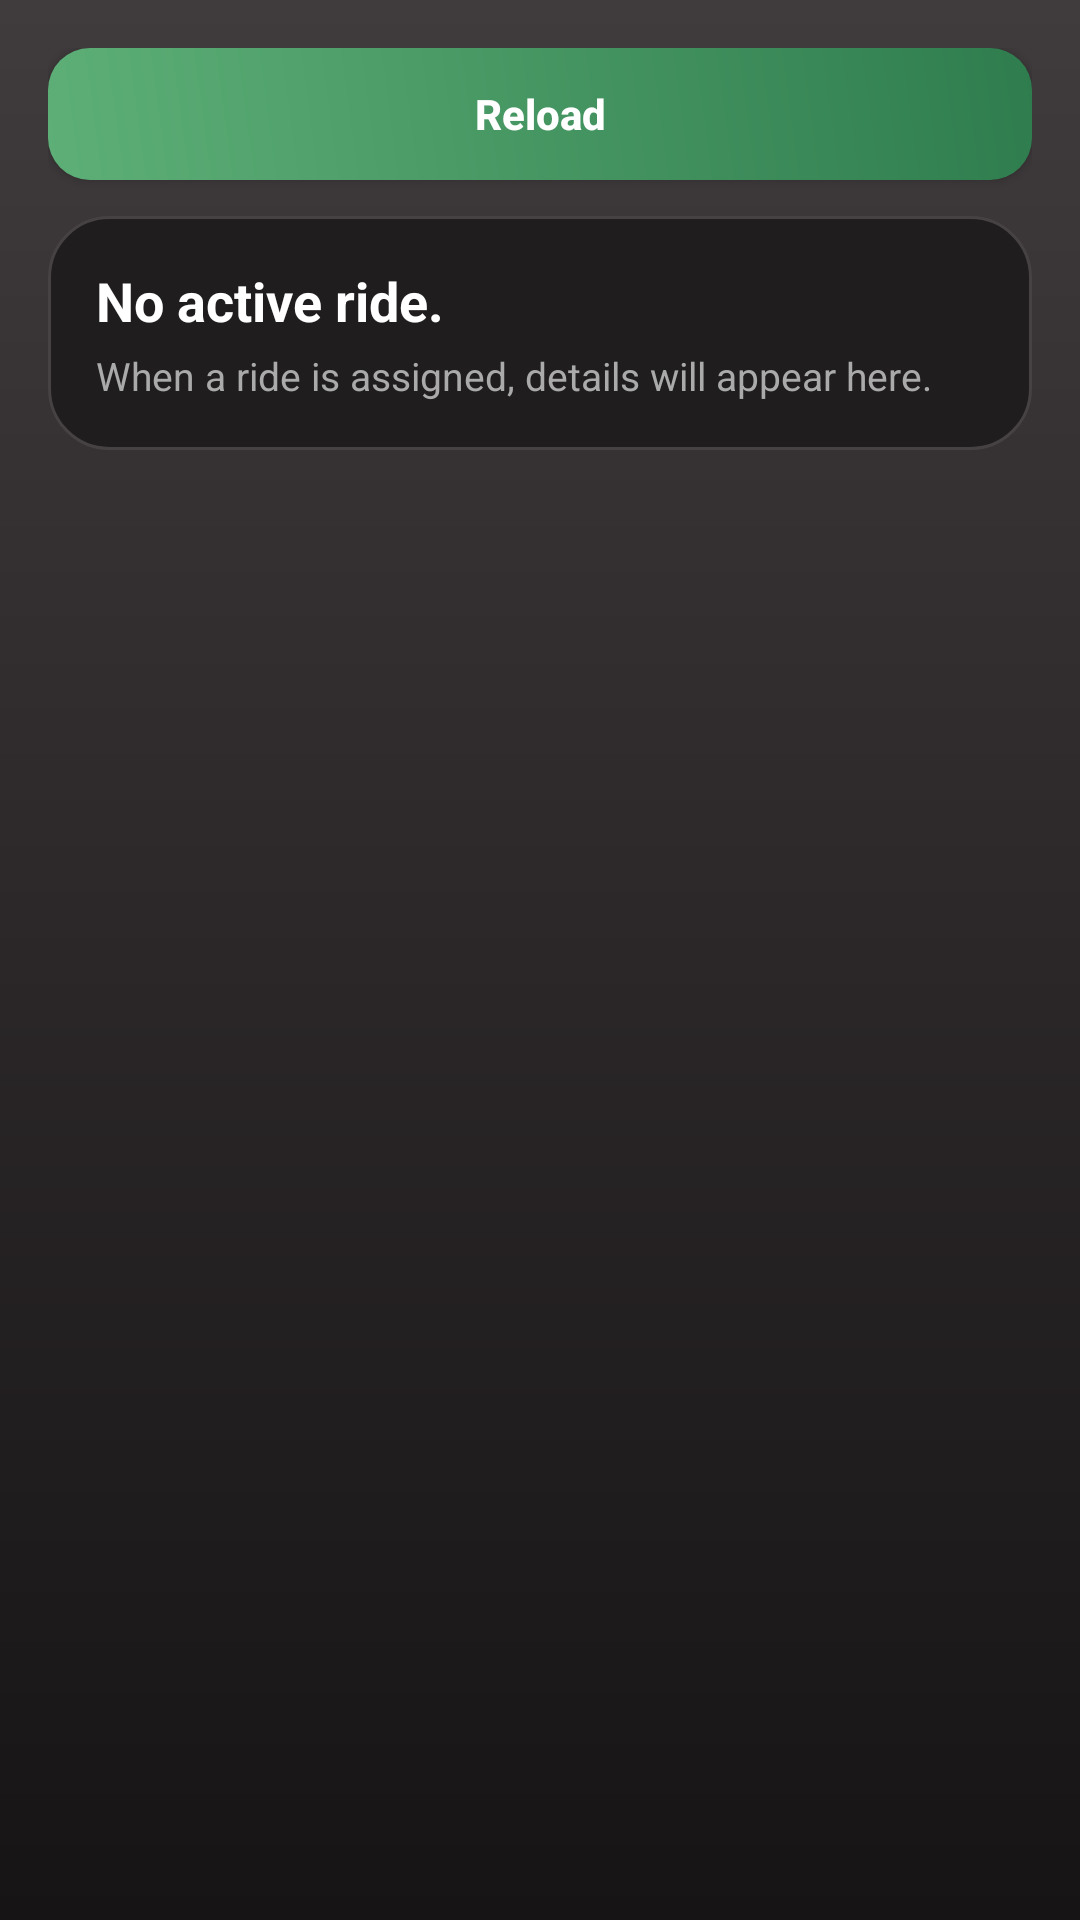

Android layout source for this screen:
<!-- AndroidManifest.xml: application theme Theme.TaxiMobile -->
<!-- res/layout/activity_driver_active_ride.xml -->
<?xml version="1.0" encoding="utf-8"?>
<LinearLayout xmlns:android="http://schemas.android.com/apk/res/android"
    xmlns:app="http://schemas.android.com/apk/res-auto"
    android:layout_width="match_parent"
    android:layout_height="match_parent"
    android:background="@drawable/bg_screen_gradient_user"
    android:orientation="vertical"
    android:padding="16dp">

    <ProgressBar
        android:id="@+id/arProgress"
        android:layout_width="wrap_content"
        android:layout_height="wrap_content"
        android:layout_gravity="center_horizontal"
        android:layout_marginBottom="10dp"
        android:visibility="gone" />

    <Button
        android:id="@+id/arReload"
        android:layout_width="match_parent"
        android:layout_height="44dp"
        android:background="@drawable/bg_button_primary_user"
        android:backgroundTint="@null"
        app:backgroundTint="@null"
        android:text="Reload"
        android:textAllCaps="false"
        android:textColor="@color/white"
        android:textStyle="bold" />

    <LinearLayout
        android:id="@+id/arEmptyBox"
        android:layout_width="match_parent"
        android:layout_height="wrap_content"
        android:layout_marginTop="12dp"
        android:background="@drawable/bg_card_surface_user"
        android:orientation="vertical"
        android:padding="16dp">

        <TextView
            android:layout_width="match_parent"
            android:layout_height="wrap_content"
            android:text="No active ride."
            android:textColor="@color/white"
            android:textSize="18sp"
            android:textStyle="bold" />

        <TextView
            android:layout_width="match_parent"
            android:layout_height="wrap_content"
            android:layout_marginTop="4dp"
            android:text="When a ride is assigned, details will appear here."
            android:textColor="@color/text_gray"
            android:textSize="13sp" />
    </LinearLayout>

    <LinearLayout
        android:id="@+id/arContentBox"
        android:layout_width="match_parent"
        android:layout_height="wrap_content"
        android:layout_marginTop="12dp"
        android:background="@drawable/bg_card_surface_user"
        android:orientation="vertical"
        android:padding="16dp"
        android:visibility="gone">

        <TextView
            android:id="@+id/arTitle"
            android:layout_width="match_parent"
            android:layout_height="wrap_content"
            android:text="Ride #"
            android:textColor="@color/white"
            android:textSize="21sp"
            android:textStyle="bold" />

        <TextView
            android:id="@+id/arStatus"
            android:layout_width="match_parent"
            android:layout_height="wrap_content"
            android:layout_marginTop="8dp"
            android:text="Status:"
            android:textColor="#D9CDBA"
            android:textSize="14sp" />

        <TextView
            android:id="@+id/arRoute"
            android:layout_width="match_parent"
            android:layout_height="wrap_content"
            android:layout_marginTop="6dp"
            android:text="Route:"
            android:textColor="@color/white"
            android:textSize="14sp" />

        <TextView
            android:id="@+id/arPrice"
            android:layout_width="match_parent"
            android:layout_height="wrap_content"
            android:layout_marginTop="6dp"
            android:text="Price:"
            android:textColor="#D7E9D9"
            android:textSize="14sp"
            android:textStyle="bold" />

        <Button
            android:id="@+id/arFinish"
            android:layout_width="match_parent"
            android:layout_height="48dp"
            android:layout_marginTop="14dp"
            android:background="@drawable/bg_button_outline_user"
            android:backgroundTint="@null"
            app:backgroundTint="@null"
            android:text="Finish ride (paid)"
            android:textAllCaps="false"
            android:textColor="@color/white"
            android:textStyle="bold" />

    </LinearLayout>

</LinearLayout>
<!-- resources referenced by this layout -->
<resources>
  <color name="text_gray">#AAAAAA</color>
  <color name="white">#FFFFFFFF</color>
  <!-- drawable bg_button_outline_user (drawable) -->
  <?xml version="1.0" encoding="utf-8"?>
  <shape xmlns:android="http://schemas.android.com/apk/res/android">
      <solid android:color="#3B2B1F" />
      <corners android:radius="12dp" />
      <stroke
          android:width="1dp"
          android:color="#D68C3D" />
  </shape>
  <!-- drawable bg_button_primary_user (drawable) -->
  <?xml version="1.0" encoding="utf-8"?>
  <shape xmlns:android="http://schemas.android.com/apk/res/android">
      <gradient
          android:angle="45"
          android:startColor="#5DAF77"
          android:endColor="#2F7D4E" />
      <corners android:radius="14dp" />
  </shape>
  <!-- drawable bg_card_surface_user (drawable) -->
  <?xml version="1.0" encoding="utf-8"?>
  <shape xmlns:android="http://schemas.android.com/apk/res/android">
      <solid android:color="#1F1D1E" />
      <corners android:radius="20dp" />
      <stroke
          android:width="1dp"
          android:color="#464143" />
  </shape>
  <!-- drawable bg_screen_gradient_user (drawable) -->
  <?xml version="1.0" encoding="utf-8"?>
  <shape xmlns:android="http://schemas.android.com/apk/res/android">
      <gradient
          android:angle="270"
          android:startColor="#403B3D"
          android:centerColor="#2B2728"
          android:endColor="#161415" />
  </shape>
  <style name="Theme.TaxiMobile" parent="Base.Theme.TaxiMobile" />
  <style name="Base.Theme.TaxiMobile" parent="Theme.Material3.DayNight.NoActionBar">
          
          
      </style>
</resources>
